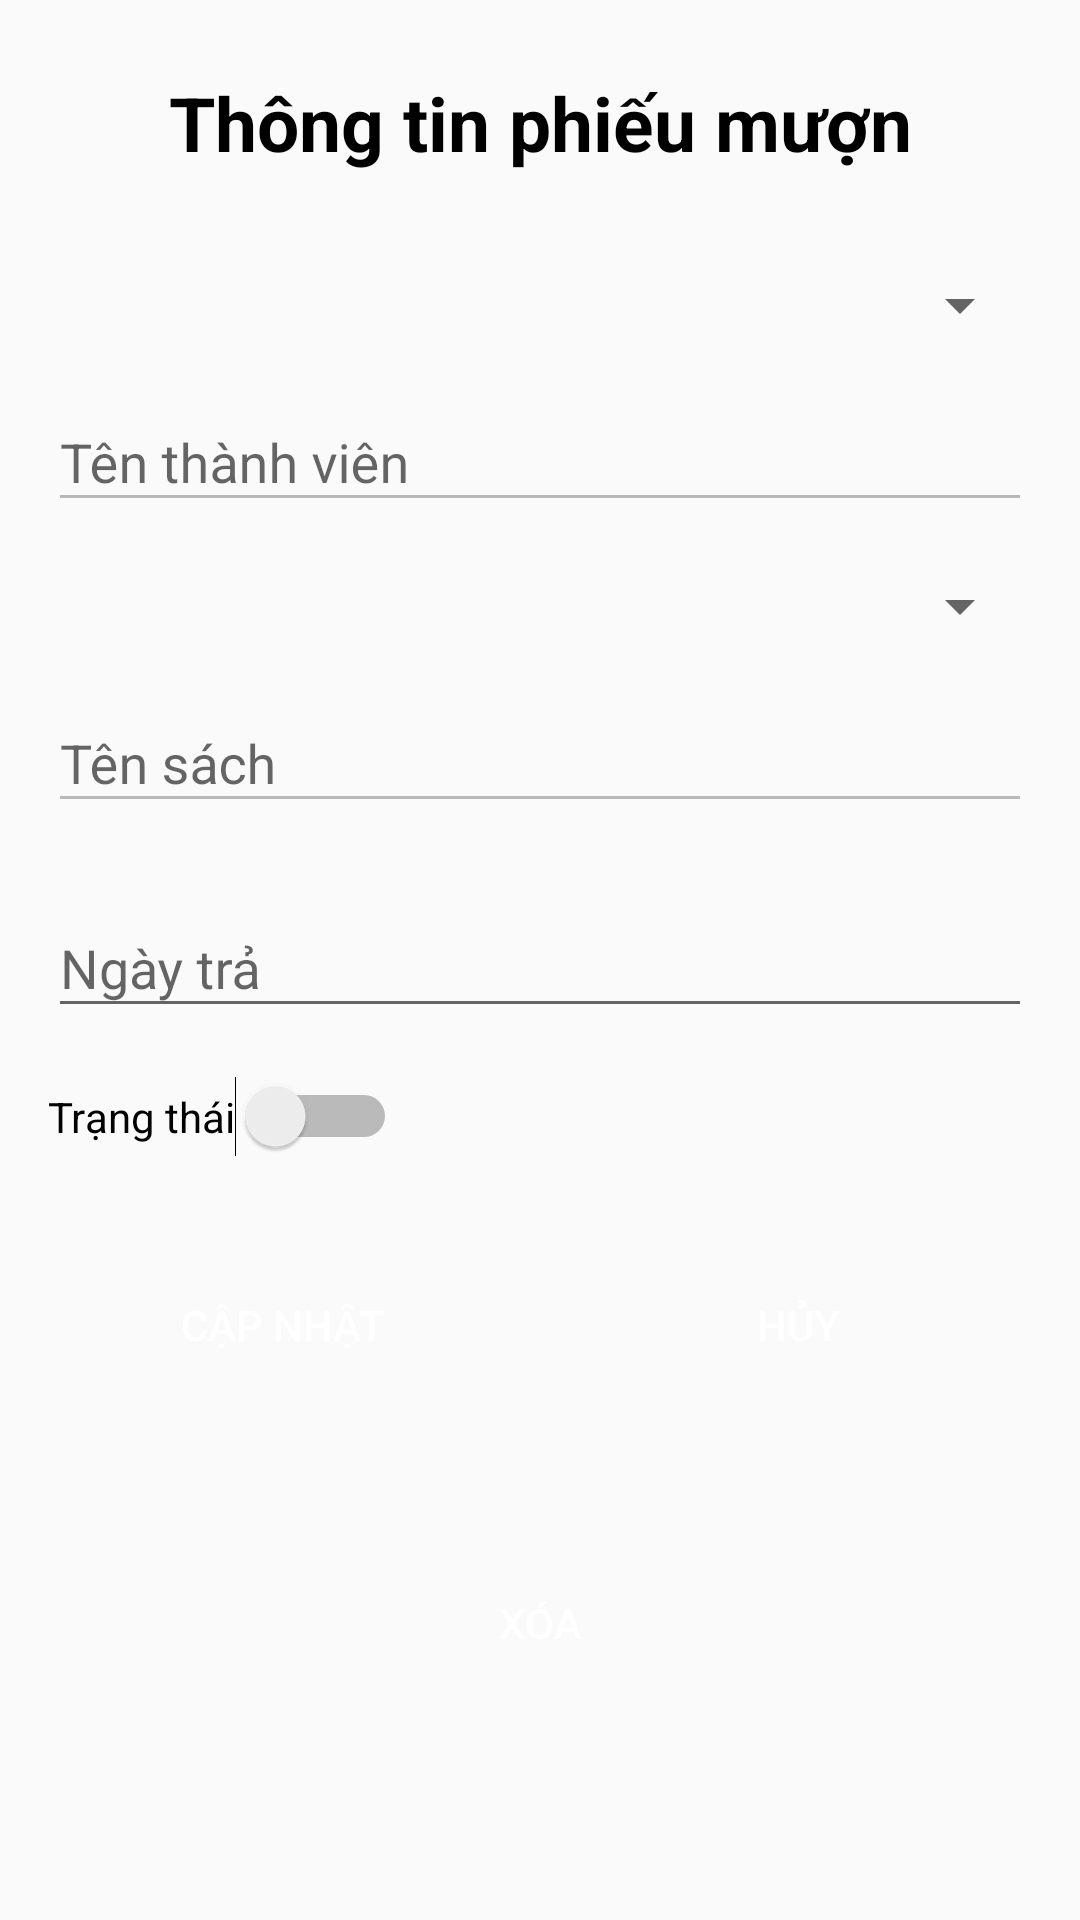

Produce the Android XML layout that renders to this screen, including the resource entries it uses.
<!-- AndroidManifest.xml: application theme Theme.Mob204_gd1 -->
<!-- res/layout/dialog_thongtin_phieumuon.xml -->
<?xml version="1.0" encoding="utf-8"?>
<androidx.constraintlayout.widget.ConstraintLayout
    xmlns:android="http://schemas.android.com/apk/res/android"
    xmlns:app="http://schemas.android.com/apk/res-auto"
    xmlns:tools="http://schemas.android.com/tools"
    android:layout_width="350dp"
    android:layout_gravity="center"
    android:layout_height="match_parent">

    <TextView
        android:id="@+id/textView25"
        android:layout_width="wrap_content"
        android:layout_height="wrap_content"
        android:layout_marginTop="24dp"
        android:text="Thông tin phiếu mượn"
        android:textColor="@color/black"
        android:textSize="25dp"
        android:textStyle="bold"
        app:layout_constraintEnd_toEndOf="parent"
        app:layout_constraintHorizontal_bias="0.5"
        app:layout_constraintStart_toStartOf="parent"
        app:layout_constraintTop_toTopOf="parent" />

    <Spinner
        android:id="@+id/spinner_dialog_thongtin_phieumuon_chonThanhVien"
        android:layout_width="match_parent"
        android:layout_height="wrap_content"
        android:layout_marginStart="16dp"
        android:layout_marginTop="32dp"
        android:layout_marginEnd="16dp"
        app:layout_constraintEnd_toEndOf="parent"
        app:layout_constraintStart_toStartOf="parent"
        app:layout_constraintTop_toBottomOf="@+id/textView25" />

    <com.google.android.material.textfield.TextInputLayout
        android:id="@+id/textInputLayout13"
        android:layout_width="match_parent"
        android:layout_height="wrap_content"
        android:layout_marginStart="16dp"
        android:layout_marginTop="8dp"
        android:layout_marginEnd="16dp"
        app:layout_constraintEnd_toEndOf="parent"
        app:layout_constraintStart_toStartOf="parent"
        app:layout_constraintTop_toBottomOf="@+id/spinner_dialog_thongtin_phieumuon_chonThanhVien">

        <com.google.android.material.textfield.TextInputEditText
            android:id="@+id/edt_dialog_thongtin_phieumuon_tenThanhvien"
            android:layout_width="match_parent"
            android:layout_height="wrap_content"
            android:inputType="text"
            android:enabled="false"
            android:hint="Tên thành viên" />
    </com.google.android.material.textfield.TextInputLayout>

    <Spinner
        android:id="@+id/spinner_dialog_thongtin_phieumuon_chonSach"
        android:layout_width="match_parent"
        android:layout_height="wrap_content"
        android:layout_marginStart="16dp"
        android:layout_marginTop="16dp"
        android:layout_marginEnd="16dp"
        app:layout_constraintEnd_toEndOf="parent"
        app:layout_constraintStart_toStartOf="parent"
        app:layout_constraintTop_toBottomOf="@+id/textInputLayout13" />

    <com.google.android.material.textfield.TextInputLayout
        android:id="@+id/textInputLayout14"
        android:layout_width="match_parent"
        android:layout_height="wrap_content"
        android:layout_marginStart="16dp"
        android:layout_marginTop="8dp"
        android:layout_marginEnd="16dp"
        app:layout_constraintEnd_toEndOf="parent"
        app:layout_constraintStart_toStartOf="parent"
        app:layout_constraintTop_toBottomOf="@+id/spinner_dialog_thongtin_phieumuon_chonSach">

        <com.google.android.material.textfield.TextInputEditText
            android:id="@+id/edt_dialog_thongtin_phieumuon_tenSach"
            android:layout_width="match_parent"
            android:layout_height="wrap_content"
            android:inputType="text"
            android:enabled="false"
            android:hint="Tên sách" />
    </com.google.android.material.textfield.TextInputLayout>

    <com.google.android.material.textfield.TextInputLayout
        android:id="@+id/textInputLayout15"
        android:layout_width="match_parent"
        android:layout_height="wrap_content"
        android:layout_marginStart="16dp"
        android:layout_marginTop="16dp"
        android:layout_marginEnd="16dp"
        app:layout_constraintEnd_toEndOf="parent"
        app:layout_constraintStart_toStartOf="parent"
        app:layout_constraintTop_toBottomOf="@+id/textInputLayout14">

        <com.google.android.material.textfield.TextInputEditText
            android:id="@+id/edt_dialog_thongtin_phieumuon_ngayTra"
            android:layout_width="match_parent"
            android:layout_height="wrap_content"
            android:inputType="text"
            android:hint="Ngày trả" />
    </com.google.android.material.textfield.TextInputLayout>

    <Switch
        android:id="@+id/switch_dialog_thongtin_phieumuon_chonTrangThaiTraSach"
        android:layout_width="wrap_content"
        android:layout_height="wrap_content"
        android:layout_marginTop="16dp"
        android:text="Trạng thái"
        app:layout_constraintStart_toStartOf="@+id/textInputLayout15"
        app:layout_constraintTop_toBottomOf="@+id/textInputLayout15" />

    <Button
        android:id="@+id/button_dialog_thongtin_phieumuon_capnhat"
        android:layout_width="0dp"
        android:layout_height="wrap_content"
        android:layout_marginTop="32dp"
        android:layout_marginEnd="8dp"
        android:text="Cập nhật"
        android:background="@drawable/custom_button"
        android:textColor="@color/white"
        app:layout_constraintEnd_toStartOf="@+id/button_dialog_thongtin_phieumuon_huy"
        app:layout_constraintStart_toStartOf="@+id/textInputLayout15"
        app:layout_constraintTop_toBottomOf="@+id/switch_dialog_thongtin_phieumuon_chonTrangThaiTraSach" />

    <Button
        android:id="@+id/button_dialog_thongtin_phieumuon_huy"
        android:layout_width="0dp"
        android:layout_height="wrap_content"
        android:layout_marginStart="8dp"
        android:layout_marginTop="32dp"
        android:text="Hủy"
        android:background="@drawable/custom_button"
        android:textColor="@color/white"
        app:layout_constraintEnd_toEndOf="@+id/textInputLayout15"
        app:layout_constraintStart_toEndOf="@+id/button_dialog_thongtin_phieumuon_capnhat"
        app:layout_constraintTop_toBottomOf="@+id/switch_dialog_thongtin_phieumuon_chonTrangThaiTraSach" />

    <Button
        android:id="@+id/button_dialog_thongtin_phieumuon_xoa"
        android:layout_width="0dp"
        android:layout_height="wrap_content"
        android:layout_marginStart="32dp"
        android:layout_marginTop="8dp"
        android:layout_marginEnd="32dp"
        android:layout_marginBottom="32dp"
        android:text="Xóa"
        android:background="@drawable/custom_button"
        android:textColor="@color/white"
        app:layout_constraintBottom_toBottomOf="parent"
        app:layout_constraintEnd_toEndOf="@+id/button_dialog_thongtin_phieumuon_huy"
        app:layout_constraintStart_toStartOf="@+id/button_dialog_thongtin_phieumuon_capnhat"
        app:layout_constraintTop_toBottomOf="@+id/button_dialog_thongtin_phieumuon_capnhat" />
</androidx.constraintlayout.widget.ConstraintLayout>
<!-- resources referenced by this layout -->
<resources>
  <color name="black">#FF000000</color>
  <color name="white">#FFFFFFFF</color>
  <style name="Theme.Mob204_gd1" parent="Theme.AppCompat.Light.DarkActionBar">
          
          <item name="colorPrimary">@color/purple_500</item>
          <item name="colorPrimaryVariant">@color/purple_700</item>
          <item name="colorOnPrimary">@color/white</item>
          
          <item name="colorSecondary">@color/teal_200</item>
          <item name="colorSecondaryVariant">@color/teal_700</item>
          <item name="colorOnSecondary">@color/black</item>
          
          <item name="android:statusBarColor" tools:targetApi="l">?attr/colorPrimaryVariant</item>
          
  
      </style>
  <color name="purple_500">#FF6200EE</color>
  <color name="purple_700">#FF3700B3</color>
  <color name="teal_200">#FF03DAC5</color>
  <color name="teal_700">#FF018786</color>
</resources>
